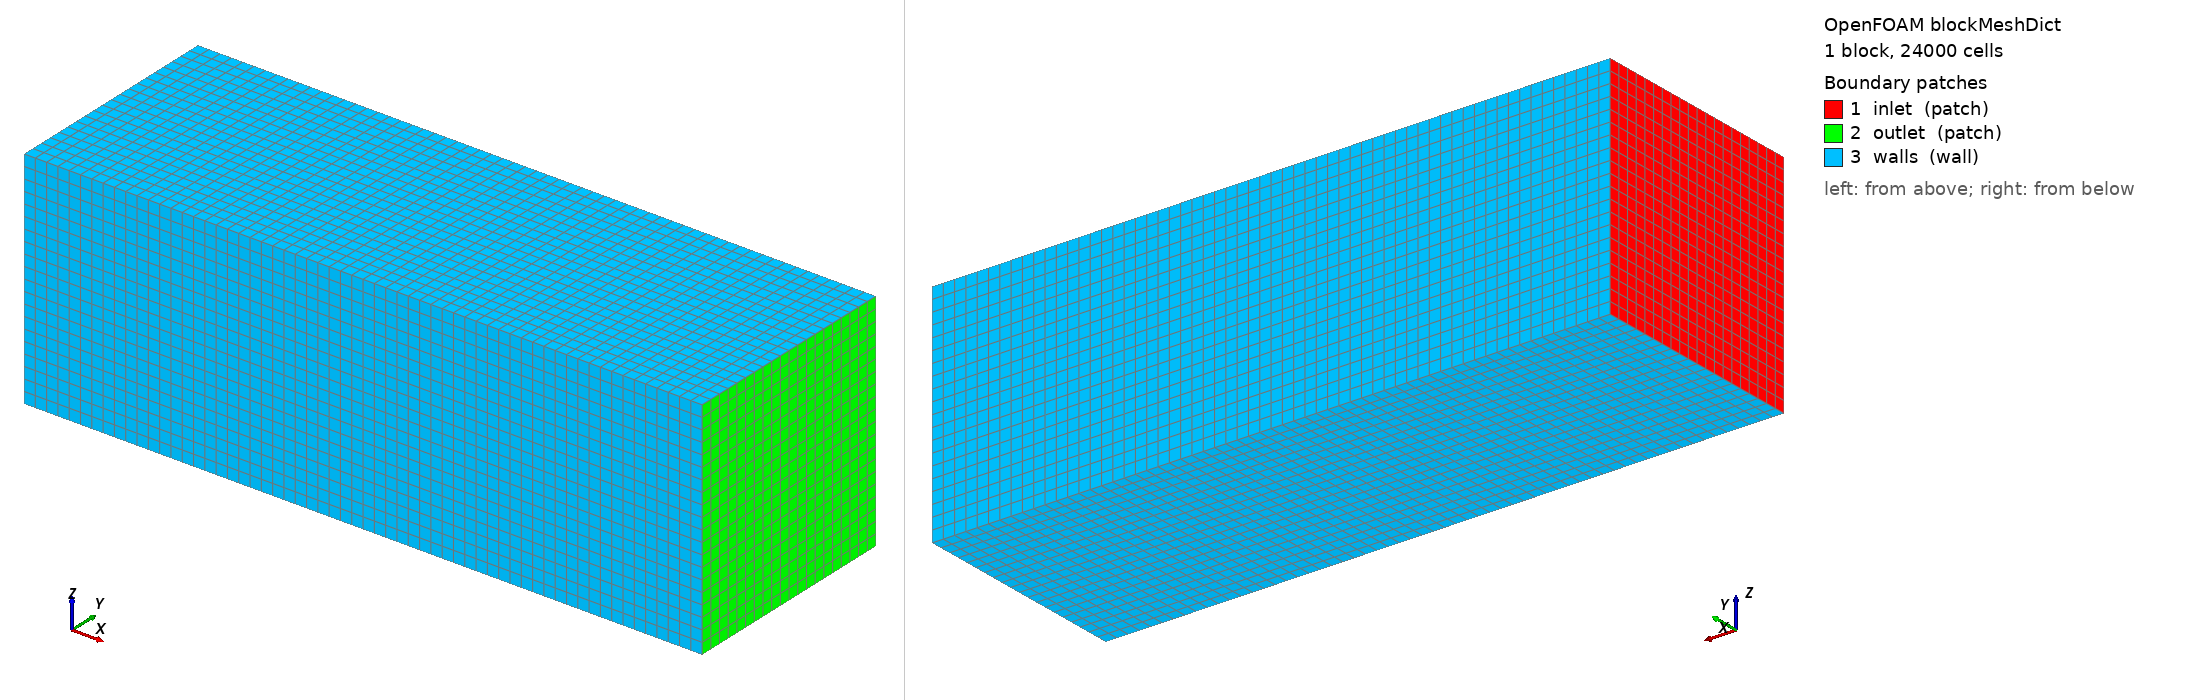

OpenFOAM case: the mesh blockMesh builds from blockMeshDict, 1 block(s), 24000 cells. Boundary patches (legend numbers): 1 inlet (patch), 2 outlet (patch), 3 walls (wall). Left view from above one corner, right view from below the opposite corner. Boundary conditions: 2 field file(s) under 0/; 3 of 3 drawn patches have an entry in a shipped field file.

=== system/blockMeshDict ===
FoamFile
{
    version 2.0;
    format ascii;
    class dictionary;
    object blockMeshDict;
}
convertToMeters 1;
vertices
(
    (0 0 0) (0.30 0 0) (0.30 0.10 0) (0 0.10 0)
    (0 0 0.10) (0.30 0 0.10) (0.30 0.10 0.10) (0 0.10 0.10)
);
blocks
(
    hex (0 1 2 3 4 5 6 7) (60 20 20) simpleGrading (1 1 1)
);
edges ();
boundary
(
    inlet { type patch; faces ((0 4 7 3)); }
    outlet { type patch; faces ((1 2 6 5)); }
    walls { type wall; faces ((0 1 5 4) (3 7 6 2) (0 3 2 1) (4 5 6 7)); }
);
mergePatchPairs ();


=== system/controlDict ===
FoamFile
{
    version 2.0;
    format ascii;
    class dictionary;
    object controlDict;
}
application icoFoam;
startFrom startTime;
startTime 0;
stopAt endTime;
endTime 60;
deltaT 0.01;
writeControl adjustableRunTime;
writeInterval 1;
purgeWrite 0;
writeFormat ascii;
writePrecision 8;
writeCompression off;
timeFormat general;
timePrecision 6;
runTimeModifiable true;


=== 0/U ===
FoamFile
{
    version 2.0;
    format ascii;
    class volVectorField;
    object U;
}
dimensions [0 1 -1 0 0 0 0];
internalField uniform (0.001 0 0);
boundaryField
{
    inlet { type fixedValue; value uniform (0.001 0 0); }
    outlet { type zeroGradient; }
    walls { type noSlip; }
}


=== 0/p ===
FoamFile
{
    version 2.0;
    format ascii;
    class volScalarField;
    object p;
}
dimensions [0 2 -2 0 0 0 0];
internalField uniform 0;
boundaryField
{
    inlet { type zeroGradient; }
    outlet { type fixedValue; value uniform 0; }
    walls { type zeroGradient; }
}
